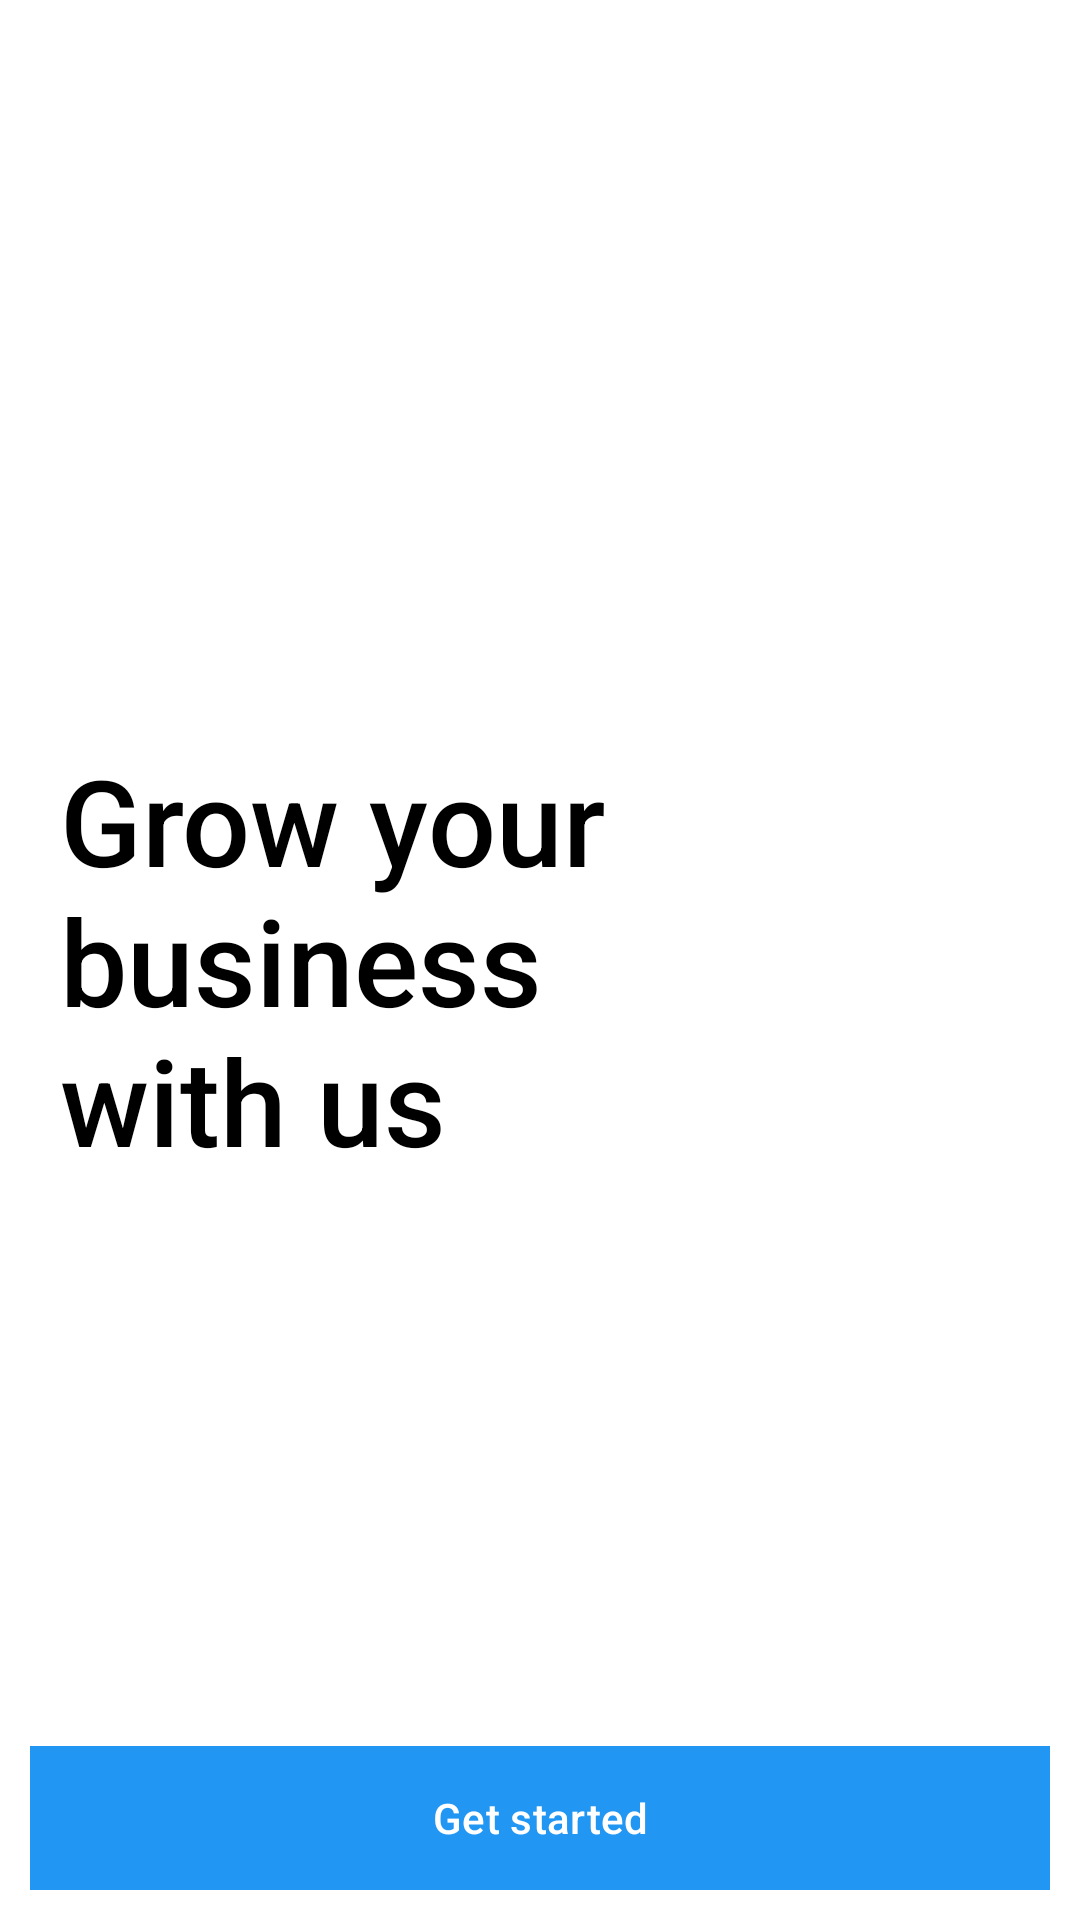

The Android layout XML behind this screen, and the referenced resources:
<!-- AndroidManifest.xml: application theme Theme.CredseMerchant -->
<!-- res/layout/activity_get_started.xml -->
<?xml version="1.0" encoding="utf-8"?>
<androidx.constraintlayout.widget.ConstraintLayout xmlns:android="http://schemas.android.com/apk/res/android"
    xmlns:app="http://schemas.android.com/apk/res-auto"
    xmlns:tools="http://schemas.android.com/tools"
    android:id="@+id/main"
    android:layout_width="match_parent"
    android:layout_height="match_parent"
    android:background="@color/backgroundColor"
    tools:context=".activity.GetStartedActivity">

    <RelativeLayout
        android:layout_width="match_parent"
        android:layout_height="match_parent"
        tools:context=".activity.GetStartedActivity">

        <TextView
            android:layout_width="wrap_content"
            android:layout_height="wrap_content"
            android:layout_centerVertical="true"
            android:layout_marginStart="20dp"
            android:fontFamily="sans-serif-medium"
            android:text="@string/grow_your_nbusiness_nwith_us"
            android:textColor="@color/textColor"
            android:textSize="40sp" />

        <Button
            android:id="@+id/get_start_btn"
            android:layout_width="match_parent"
            android:layout_height="wrap_content"
            android:layout_alignParentBottom="true"
            android:layout_marginLeft="10dp"
            android:layout_marginRight="10dp"
            android:layout_marginBottom="10dp"
            android:fontFamily="sans-serif-medium"
            android:background="#2196F3"
            android:text="@string/get_started"
            android:textColor="#FFFFFF" />


    </RelativeLayout>
</androidx.constraintlayout.widget.ConstraintLayout>
<!-- resources referenced by this layout -->
<resources>
  <color name="backgroundColor">#FFFFFF</color>
  <color name="textColor">#000000</color>
  <string name="get_started">Get started</string>
  <string name="grow_your_nbusiness_nwith_us">Grow your \nbusiness \nwith us</string>
  <style name="Theme.CredseMerchant" parent="Base.Theme.CredseMerchant" />
  <style name="Base.Theme.CredseMerchant" parent="Theme.Material3.DayNight.NoActionBar">
          <item name="colorPrimary">@color/colorPrimary2</item>
          <item name="colorPrimaryDark">@color/colorPrimary</item>
      </style>
  <color name="colorPrimary2">#2196F3</color>
  <color name="colorPrimary">#FFFFFF</color>
</resources>
